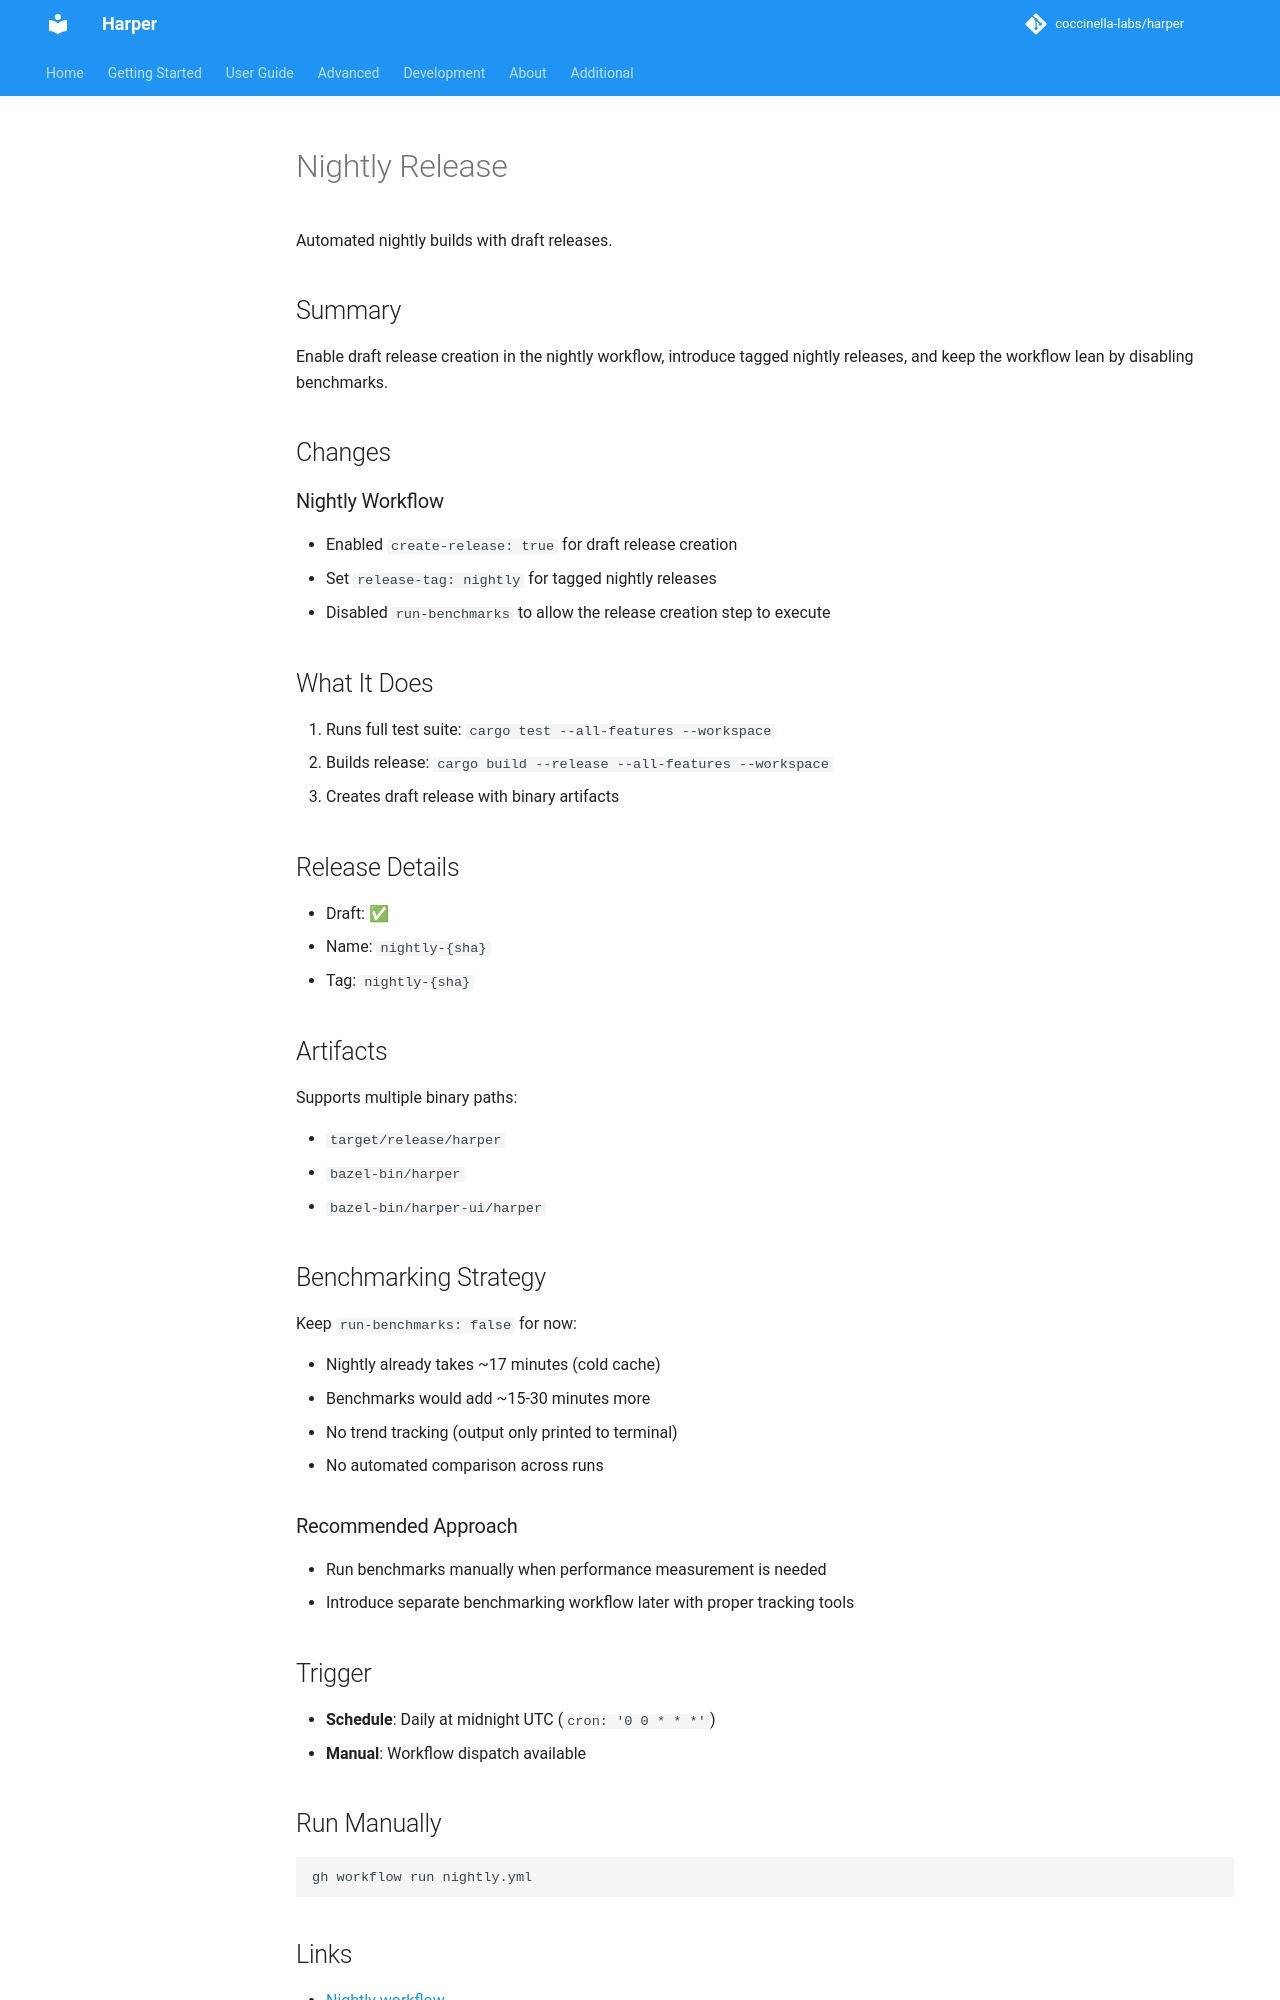

repository: harpertoken/harper · page: nightly-release/index.html · generator: mkdocs

# Nightly Release

Automated nightly builds with draft releases.

## Summary

Enable draft release creation in the nightly workflow, introduce tagged nightly releases, and keep the workflow lean by disabling benchmarks.

## Changes

### Nightly Workflow

- Enabled `create-release: true` for draft release creation
- Set `release-tag: nightly` for tagged nightly releases
- Disabled `run-benchmarks` to allow the release creation step to execute

## What It Does

1. Runs full test suite: `cargo test --all-features --workspace`
2. Builds release: `cargo build --release --all-features --workspace`
3. Creates draft release with binary artifacts

## Release Details

- Draft: ✅
- Name: `nightly-{sha}`
- Tag: `nightly-{sha}`

## Artifacts

Supports multiple binary paths:

- `target/release/harper`
- `bazel-bin/harper`
- `bazel-bin/harper-ui/harper`

## Benchmarking Strategy

Keep `run-benchmarks: false` for now:

- Nightly already takes ~17 minutes (cold cache)
- Benchmarks would add ~15-30 minutes more
- No trend tracking (output only printed to terminal)
- No automated comparison across runs

### Recommended Approach

- Run benchmarks manually when performance measurement is needed
- Introduce separate benchmarking workflow later with proper tracking tools

## Trigger

- **Schedule**: Daily at midnight UTC (`cron: '0 0 * * *'`)
- **Manual**: Workflow dispatch available

## Run Manually

```bash
gh workflow run nightly.yml
```
